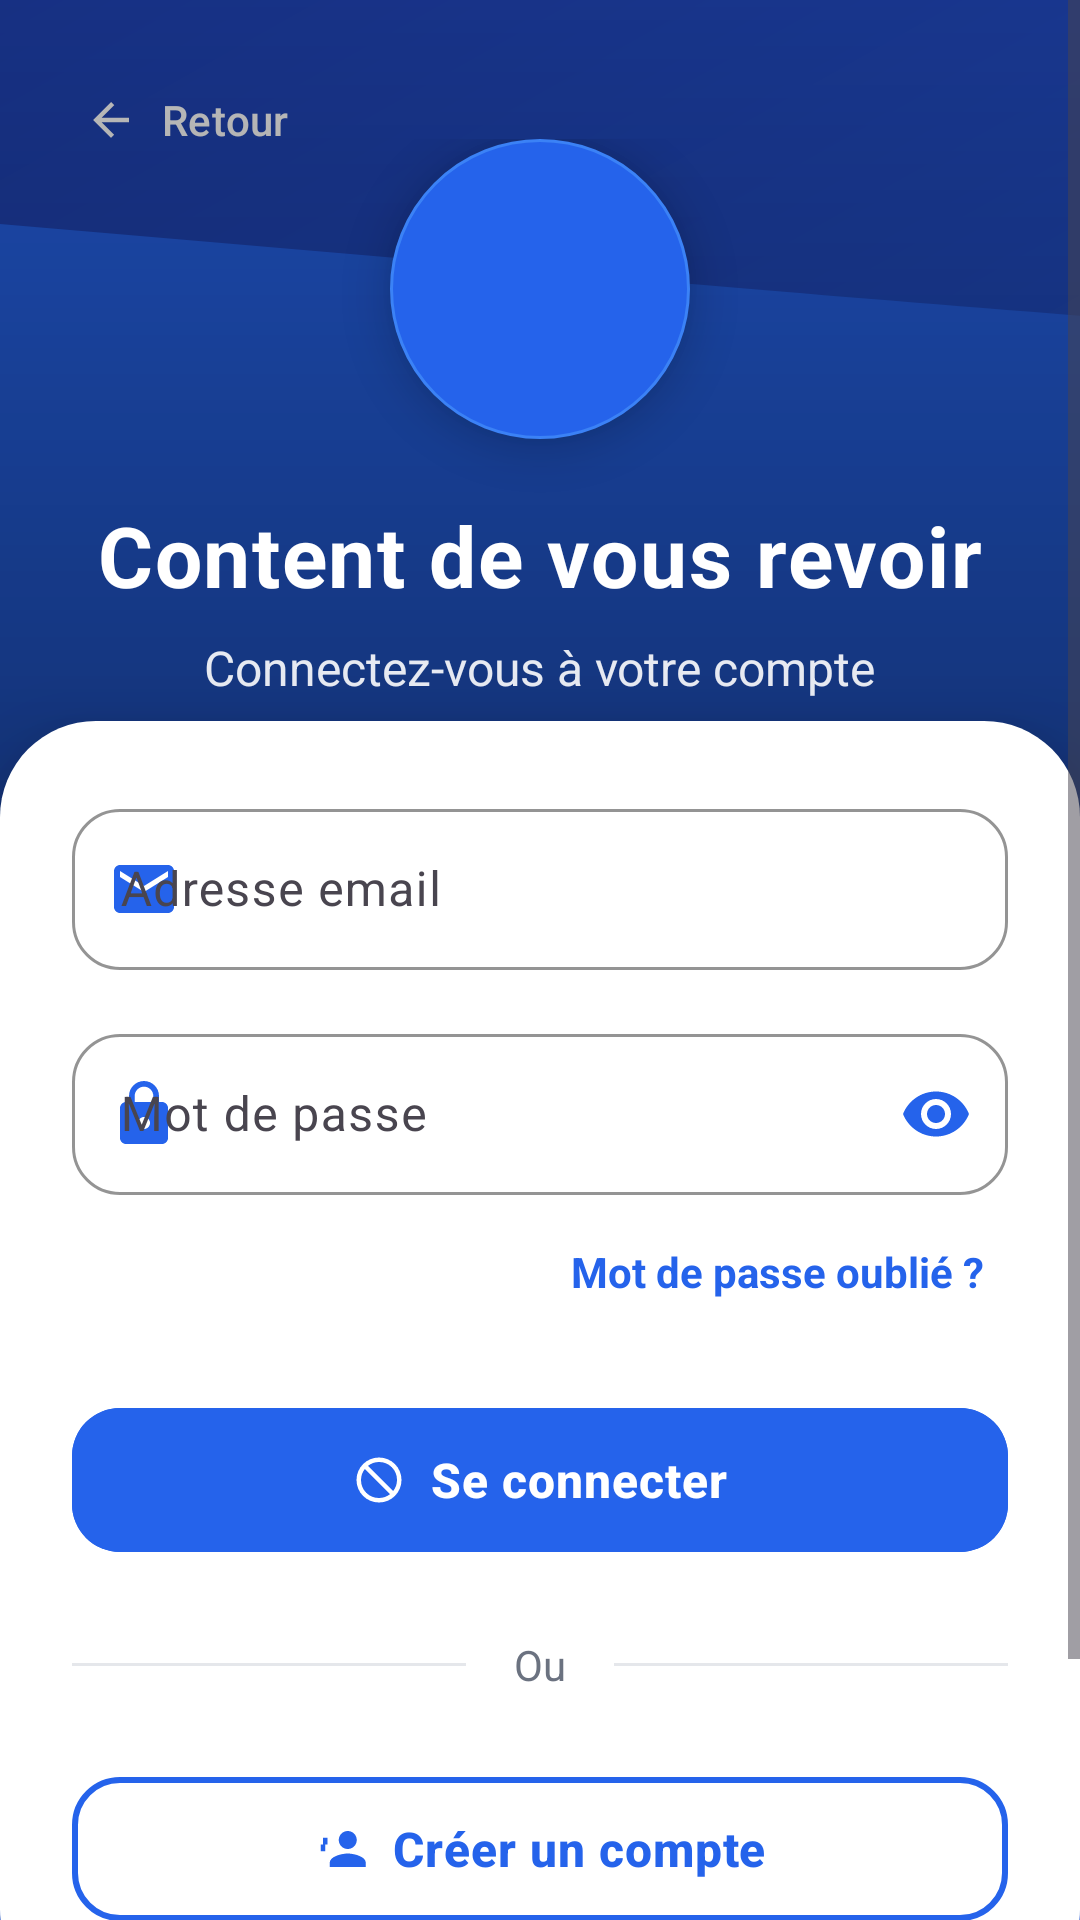

Android layout source for this screen:
<!-- AndroidManifest.xml: application theme Theme.MusicApp -->
<!-- res/layout/fragment_login.xml -->
<?xml version="1.0" encoding="utf-8"?>

<ScrollView xmlns:android="http://schemas.android.com/apk/res/android"
    xmlns:app="http://schemas.android.com/apk/res-auto"
    android:layout_width="match_parent"
    android:layout_height="match_parent"
    android:background="@drawable/bg_login_gradient"
    android:padding="0dp"
    android:fitsSystemWindows="true">

    <LinearLayout
        android:layout_width="match_parent"
        android:layout_height="wrap_content"
        android:orientation="vertical">

        
        <RelativeLayout
            android:layout_width="match_parent"
            android:layout_height="280dp"
            android:background="@drawable/header_wave_mauve">

            
            <com.google.android.material.button.MaterialButton
                android:id="@+id/btnBack"
                style="@style/Widget.Material3.Button.TextButton"
                android:layout_width="wrap_content"
                android:layout_height="wrap_content"
                android:layout_alignParentStart="true"
                android:layout_alignParentTop="true"
                android:layout_margin="16dp"
                android:text="Retour"
                android:textColor="@android:color/white"
                app:icon="@drawable/ic_arrow_back_white"
                app:iconGravity="textStart"
                app:iconPadding="8dp"
                app:iconTint="@android:color/white" />

            
            <View
                android:layout_width="match_parent"
                android:layout_height="match_parent"
                android:background="@drawable/gradient_overlay_dark" />

            
            <LinearLayout
                android:layout_width="match_parent"
                android:layout_height="wrap_content"
                android:orientation="vertical"
                android:gravity="center"
                android:layout_centerInParent="true"
                android:padding="24dp">

                
                <LinearLayout
                    android:layout_width="100dp"
                    android:layout_height="100dp"
                    android:gravity="center"
                    android:background="@drawable/bg_neu_circle"
                    android:elevation="8dp"
                    android:stateListAnimator="@null">

                    <ImageView
                        android:layout_width="42dp"
                        android:layout_height="42dp"
                        android:src="@drawable/baseline_music_note_24"
                        app:tint="@android:color/white" />

                </LinearLayout>

                
                <TextView
                    android:layout_width="wrap_content"
                    android:layout_height="wrap_content"
                    android:layout_marginTop="20dp"
                    android:letterSpacing="0.02"
                    android:text="Content de vous revoir"
                    android:textColor="@android:color/white"
                    android:textSize="28sp"
                    android:textStyle="bold" />

                <TextView
                    android:layout_width="wrap_content"
                    android:layout_height="wrap_content"
                    android:layout_marginTop="8dp"
                    android:alpha="0.9"
                    android:text="Connectez-vous à votre compte"
                    android:textColor="@android:color/white"
                    android:textSize="16sp" />

            </LinearLayout>

        </RelativeLayout>

        
        <LinearLayout
            android:layout_width="match_parent"
            android:layout_height="wrap_content"
            android:orientation="vertical"
            android:background="@drawable/bg_form_card_modern"
            android:layout_marginTop="-40dp"
            android:paddingTop="40dp"
            android:padding="24dp"
            android:elevation="16dp"
            app:cardCornerRadius="32dp">

            
            <com.google.android.material.textfield.TextInputLayout
                android:layout_width="match_parent"
                android:layout_height="wrap_content"
                android:layout_marginBottom="16dp"
                app:boxBackgroundMode="outline"
                app:boxBackgroundColor="@android:color/white"
                app:boxCornerRadiusTopStart="16dp"
                app:boxCornerRadiusTopEnd="16dp"
                app:boxCornerRadiusBottomStart="16dp"
                app:boxCornerRadiusBottomEnd="16dp"
                app:boxStrokeColor="#2563EB"
                app:hintTextColor="#2563EB"
                app:startIconDrawable="@drawable/ic_email_mauve"
                app:startIconTint="@color/mauve_primary">

                <com.google.android.material.textfield.TextInputEditText
                    android:id="@+id/inputEmail"
                    android:layout_width="match_parent"
                    android:layout_height="wrap_content"
                    android:hint="Adresse email"
                    android:inputType="textEmailAddress"
                    android:textColor="#1e293b"
                    android:textSize="16sp"
                    android:padding="16dp" />

            </com.google.android.material.textfield.TextInputLayout>

            
            <com.google.android.material.textfield.TextInputLayout
                android:layout_width="match_parent"
                android:layout_height="wrap_content"
                android:layout_marginBottom="8dp"
                app:boxBackgroundMode="outline"
                app:boxBackgroundColor="@android:color/white"
                app:boxCornerRadiusTopStart="16dp"
                app:boxCornerRadiusTopEnd="16dp"
                app:boxCornerRadiusBottomStart="16dp"
                app:boxCornerRadiusBottomEnd="16dp"
                app:boxStrokeColor="#2563EB"
                app:hintTextColor="#2563EB"
                app:startIconDrawable="@drawable/ic_password_mauve"
                app:startIconTint="@color/mauve_primary"
                app:passwordToggleEnabled="true"
                app:passwordToggleTint="@color/mauve_primary">

                <com.google.android.material.textfield.TextInputEditText
                    android:id="@+id/inputPassword"
                    android:layout_width="match_parent"
                    android:layout_height="wrap_content"
                    android:hint="Mot de passe"
                    android:inputType="textPassword"
                    android:textColor="#1e293b"
                    android:textSize="16sp"
                    android:padding="16dp" />

            </com.google.android.material.textfield.TextInputLayout>

            
            <TextView
                android:layout_width="wrap_content"
                android:layout_height="wrap_content"
                android:text="Mot de passe oublié ?"
                android:textColor="#2563EB"
                android:textStyle="bold"
                android:layout_gravity="end"
                android:layout_marginBottom="24dp"
                android:padding="8dp" />

            
            <TextView
                android:id="@+id/textError"
                android:layout_width="match_parent"
                android:layout_height="wrap_content"
                android:textColor="@android:color/holo_red_dark"
                android:background="@drawable/bg_error_message"
                android:padding="12dp"
                android:text=""
                android:visibility="gone"
                android:drawablePadding="8dp"
                android:drawableStart="@drawable/ic_error_red"
                android:layout_marginBottom="16dp" />

            
            <com.google.android.material.button.MaterialButton
                android:id="@+id/btnLogin"
                android:layout_width="match_parent"
                android:layout_height="56dp"
                android:text="Se connecter"
                android:textSize="16sp"
                android:textStyle="bold"
                android:letterSpacing="0.02"
                app:icon="@drawable/ic_login_white"
                app:iconGravity="textStart"
                app:iconPadding="8dp"
                app:cornerRadius="16dp"
                android:backgroundTint="@color/mauve_primary"
                android:layout_marginBottom="24dp"
                android:elevation="4dp" />

            
            <RelativeLayout
                android:layout_width="match_parent"
                android:layout_height="wrap_content"
                android:layout_marginBottom="24dp">

                <View
                    android:layout_width="match_parent"
                    android:layout_height="1dp"
                    android:background="#e5e7eb"
                    android:layout_centerVertical="true" />

                <TextView
                    android:layout_width="wrap_content"
                    android:layout_height="wrap_content"
                    android:text="Ou"
                    android:textColor="#6b7280"
                    android:background="@android:color/white"
                    android:paddingHorizontal="16dp"
                    android:layout_centerInParent="true" />

            </RelativeLayout>

            
            <com.google.android.material.button.MaterialButton
                android:id="@+id/btnRegister"
                android:layout_width="match_parent"
                android:layout_height="56dp"
                android:text="Créer un compte"
                android:textSize="16sp"
                android:textStyle="bold"
                android:letterSpacing="0.02"
                app:icon="@drawable/ic_person_add_white"
                app:iconGravity="textStart"
                app:iconPadding="8dp"
                app:cornerRadius="16dp"
                style="@style/Widget.Material3.Button.OutlinedButton"
                android:textColor="@color/mauve_primary"
                app:strokeColor="@color/mauve_primary"
                app:strokeWidth="2dp" />

        </LinearLayout>

        
        <TextView
            android:layout_width="wrap_content"
            android:layout_height="wrap_content"
            android:text="© 2024 music app. Tous droits réservés."
            android:textColor="#9ca3af"
            android:textSize="12sp"
            android:layout_gravity="center"
            android:layout_marginTop="24dp"
            android:layout_marginBottom="32dp" />

    </LinearLayout>

</ScrollView>
<!-- resources referenced by this layout -->
<resources>
  <color name="mauve_primary">@color/blue_primary</color>
  <!-- drawable bg_error_message (drawable) -->
  <?xml version="1.0" encoding="utf-8"?>
  
  <shape xmlns:android="http://schemas.android.com/apk/res/android">
      <solid android:color="#FFF5F5" />
      <stroke
          android:width="1dp"
          android:color="#FED7D7" />
      <corners android:radius="8dp" />
  </shape>
  <!-- drawable bg_login_gradient (drawable) -->
  <?xml version="1.0" encoding="utf-8"?>
  
  <shape xmlns:android="http://schemas.android.com/apk/res/android">
      <gradient
          android:type="linear"
          android:angle="135"
          android:startColor="#2563EB"
          android:endColor="#1E40AF" />
  </shape>
  <!-- drawable bg_neu_circle (drawable) -->
  <?xml version="1.0" encoding="utf-8"?>
  
  <shape xmlns:android="http://schemas.android.com/apk/res/android"
      android:shape="oval">
      <solid android:color="#2563EB" />
      <stroke
          android:width="1dp"
          android:color="#3B82F6" />
  </shape>
  <!-- drawable gradient_overlay_dark (drawable) -->
  <?xml version="1.0" encoding="utf-8"?>
  
  <shape xmlns:android="http://schemas.android.com/apk/res/android">
      <gradient
          android:type="linear"
          android:angle="90"
          android:startColor="#80000000"
          android:endColor="#40000000" />
  </shape>
  <!-- drawable ic_arrow_back_white (drawable) -->
  <?xml version="1.0" encoding="utf-8"?>
  
  <vector xmlns:android="http://schemas.android.com/apk/res/android"
      android:width="24dp"
      android:height="24dp"
      android:viewportWidth="24"
      android:viewportHeight="24">
      <path
          android:fillColor="@android:color/white"
          android:pathData="M20,11L7.83,11l5.59,-5.59L12,4l-8,8 8,8 1.41,-1.41L7.83,13L20,13v-2z"/>
  </vector>
  <!-- drawable ic_email_mauve (drawable) -->
  <?xml version="1.0" encoding="utf-8"?>
  
  <vector xmlns:android="http://schemas.android.com/apk/res/android"
      android:width="24dp"
      android:height="24dp"
      android:viewportWidth="24"
      android:viewportHeight="24">
      <path
          android:fillColor="#2563EB"
          android:pathData="M20,4L4,4c-1.1,0 -1.99,0.9 -1.99,2L2,18c0,1.1 0.9,2 2,2h16c1.1,0 2,-0.9 2,-2L22,6c0,-1.1 -0.9,-2 -2,-2zM20,8l-8,5 -8,-5L4,6l8,5 8,-5v2z"/>
  </vector>
  <!-- drawable ic_error_red (drawable) -->
  <?xml version="1.0" encoding="utf-8"?>
  
  <vector xmlns:android="http://schemas.android.com/apk/res/android"
      android:width="24dp"
      android:height="24dp"
      android:viewportWidth="24"
      android:viewportHeight="24">
      <path
          android:fillColor="#E53E3E"
          android:pathData="M12,2C6.48,2 2,6.48 2,12s4.48,10 10,10 10,-4.48 10,-10S17.52,2 12,2zM13,17h-2v-2h2v2zM13,13h-2L11,7h2v6z"/>
  </vector>
  <!-- drawable ic_person_add_white (drawable) -->
  <?xml version="1.0" encoding="utf-8"?>
  
  <vector xmlns:android="http://schemas.android.com/apk/res/android"
      android:width="24dp"
      android:height="24dp"
      android:viewportWidth="24"
      android:viewportHeight="24">
      <path
          android:fillColor="#FFFFFF"
          android:pathData="M15,12c2.21,0 4,-1.79 4,-4s-1.79,-4 -4,-4 -4,1.79 -4,4 1.79,4 4,4zM6,10L6,7L4,7v3L1,10h2v3h2v-3h2zM15,14c-2.67,0 -8,1.34 -8,4v2h16v-2c0,-2.66 -5.33,-4 -8,-4z"/>
  </vector>
  <style name="Theme.MusicApp" parent="Base.Theme.MusicApp" />
  <color name="blue_primary">#2563EB</color>
  <color name="blue_primary_dark">#1E40AF</color>
  <color name="white">#FFFFFF</color>
  <color name="blue_secondary">#0EA5E9</color>
  <color name="blue_light">#DBEAFE</color>
  <color name="light_background">#f8fafc</color>
  <color name="dark_color">#1e293b</color>
  <color name="error_color">#ef4444</color>
</resources>
